Image classification data set "leen2@olin302-51.cslabs.carleton.edu" (noazlee/cs400_image_segmentation on GitHub). Class labels (2): clean, dust.

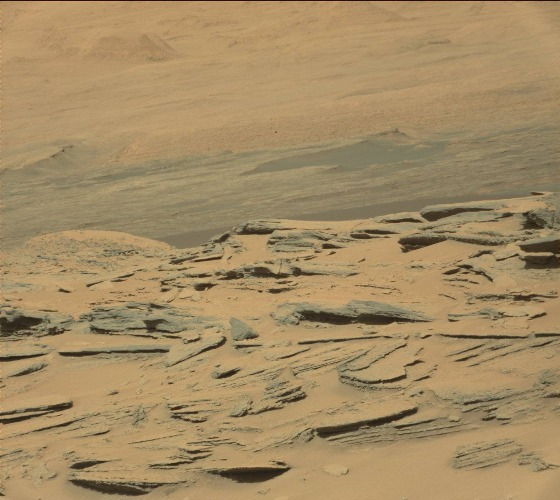
Label: clean

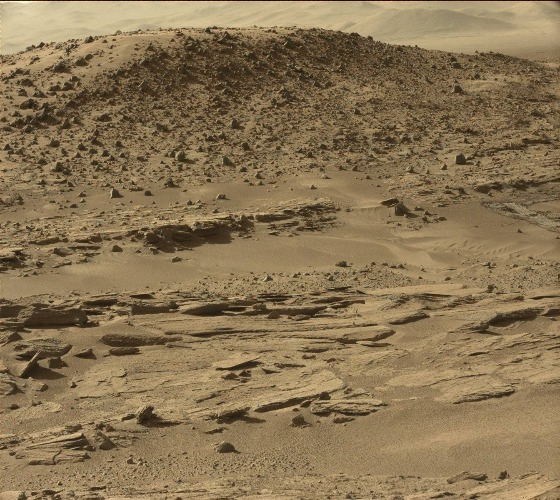
Label: clean

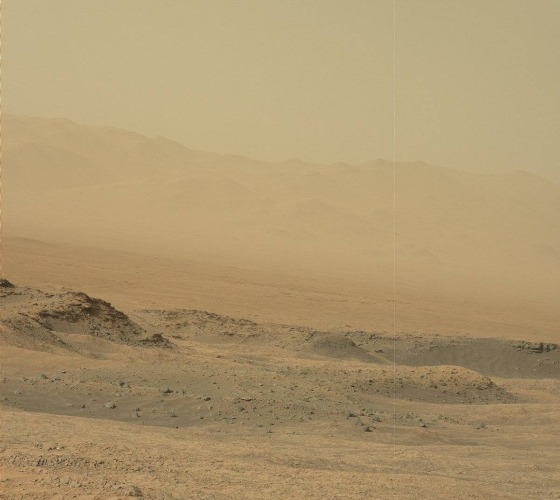
Label: dust

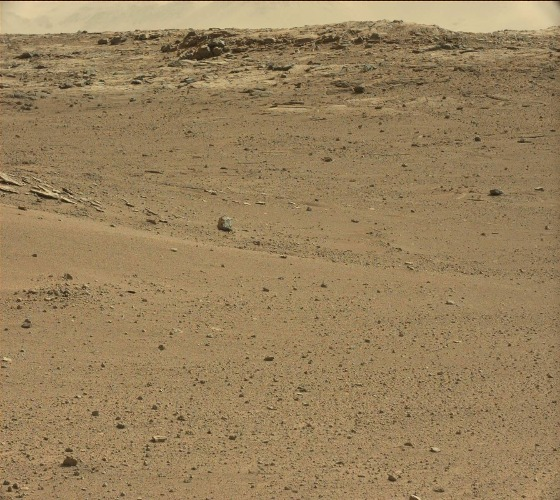
Label: clean

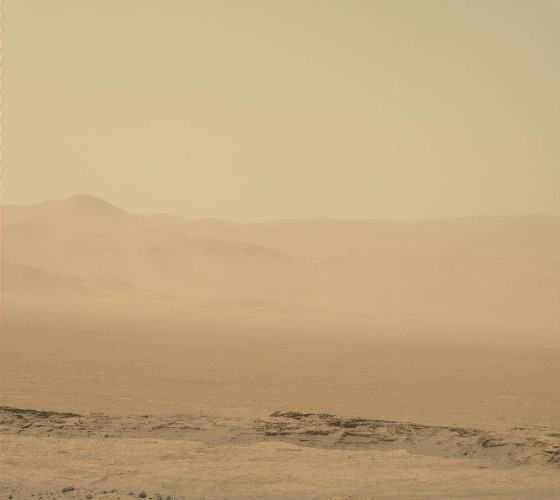
Label: dust

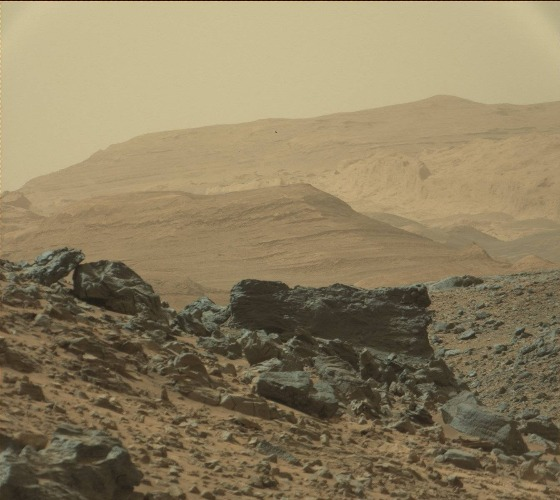
Label: dust
